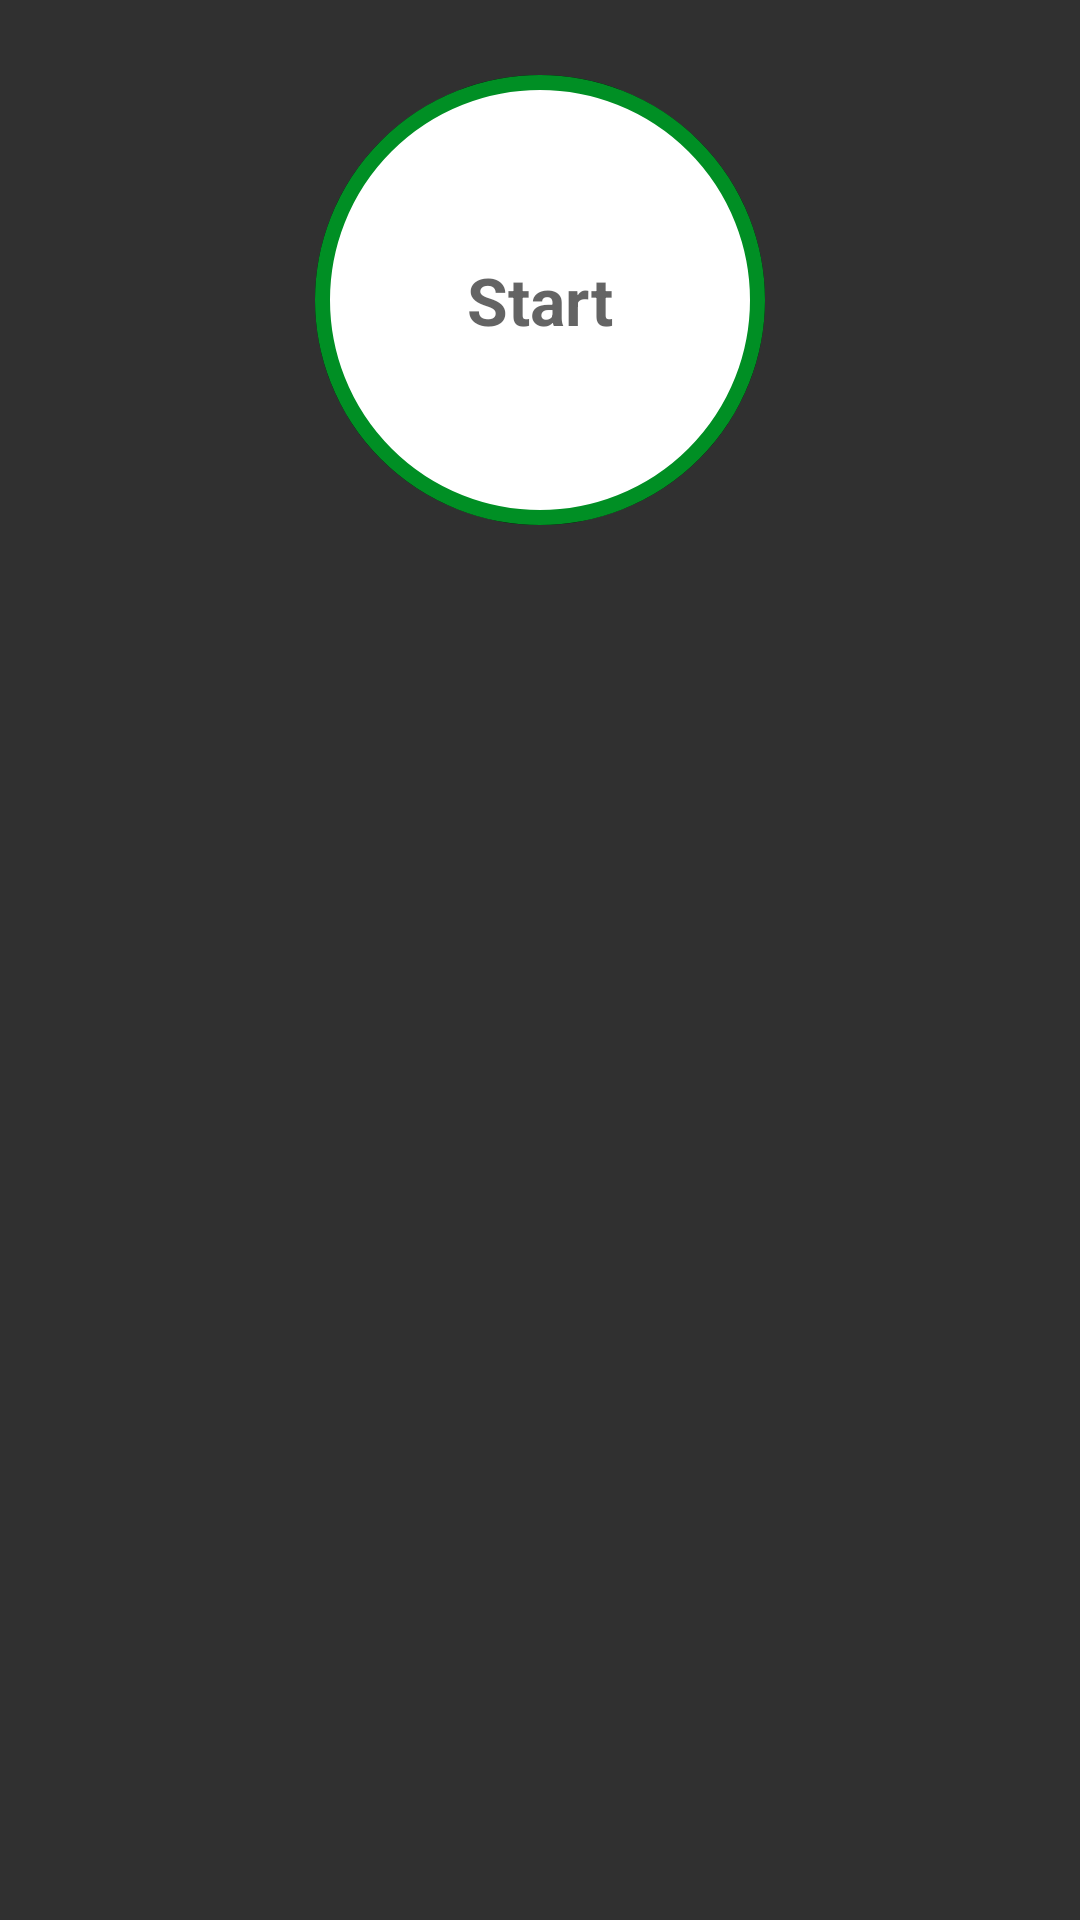

Android layout source for this screen:
<!-- AndroidManifest.xml: application theme AppTheme -->
<!-- res/layout/activity_main.xml -->
<?xml version="1.0" encoding="utf-8"?>
<androidx.constraintlayout.widget.ConstraintLayout xmlns:android="http://schemas.android.com/apk/res/android"
  xmlns:tools="http://schemas.android.com/tools"
  android:id="@+id/mainActivity_root"
  android:layout_width="match_parent"
  android:layout_height="match_parent"
  tools:context=".MainActivity">

  <LinearLayout
    android:layout_width="match_parent"
    android:layout_height="match_parent"
    android:gravity="center_horizontal"
    android:orientation="vertical"
    android:padding="@dimen/general_layout_padding">

    <ImageView
      android:layout_width="match_parent"
      android:layout_height="wrap_content"
      android:contentDescription="@string/mainActivity_title_image_description"
      android:src="@drawable/img_main_page" />

    <LinearLayout
      android:id="@+id/ll_start"
      android:layout_width="@dimen/start_button_size"
      android:layout_height="@dimen/start_button_size"
      android:layout_marginTop="@dimen/general_layout_margin"
      android:background="@drawable/item_circular_ripple_effect"
      android:gravity="center"
      android:onClick="startExercise">

      <TextView
        android:layout_width="wrap_content"
        android:layout_height="wrap_content"
        android:text="@string/mainActivity_start_button_text"
        android:textColor="@color/colorPrimary"
        android:textSize="@dimen/start_button_text_size"
        android:textStyle="bold" />
    </LinearLayout>

  </LinearLayout>
</androidx.constraintlayout.widget.ConstraintLayout>
<!-- resources referenced by this layout -->
<resources>
  <color name="colorPrimary">#B2212121</color>
  <dimen name="general_layout_margin">15dp</dimen>
  <dimen name="general_layout_padding">10dp</dimen>
  <dimen name="start_button_size">150dp</dimen>
  <dimen name="start_button_text_size">22sp</dimen>
  <!-- drawable item_circular_ripple_effect (drawable) -->
  <?xml version="1.0" encoding="utf-8"?>
  <ripple xmlns:android="http://schemas.android.com/apk/res/android"
    android:color="@color/colorHighlighted">
    <item android:id="@+id/ripple_mask">
      <shape android:shape="oval">
        <solid android:color="#000000" />
      </shape>
    </item>
    <item android:drawable="@drawable/item_circular_color_border" />
  </ripple>
  <string name="mainActivity_start_button_text">Start</string>
  <string name="mainActivity_title_image_description">7 Minutes Workout title image</string>
  <style name="AppTheme" parent="Theme.AppCompat.NoActionBar">
      
      <item name="colorPrimary">@color/colorPrimary</item>
      <item name="colorPrimaryDark">@color/colorPrimaryDark</item>
      <item name="colorAccent">@color/colorAccent</item>
    </style>
  <color name="colorHighlighted">#C4C4C4</color>
  <!-- drawable item_circular_color_border (drawable) -->
  <?xml version="1.0" encoding="utf-8"?>
  <shape xmlns:android="http://schemas.android.com/apk/res/android"
    android:shape="oval">
  
    <stroke
      android:width="@dimen/circular_border_size"
      android:color="@color/colorAccent" />
    <solid android:color="@color/colorWhite" />
  
  </shape>
  <color name="colorPrimaryDark">#B2212121</color>
  <color name="colorAccent">#008F24</color>
  <dimen name="circular_border_size">5dp</dimen>
  <color name="colorWhite">#FFFFFF</color>
</resources>
